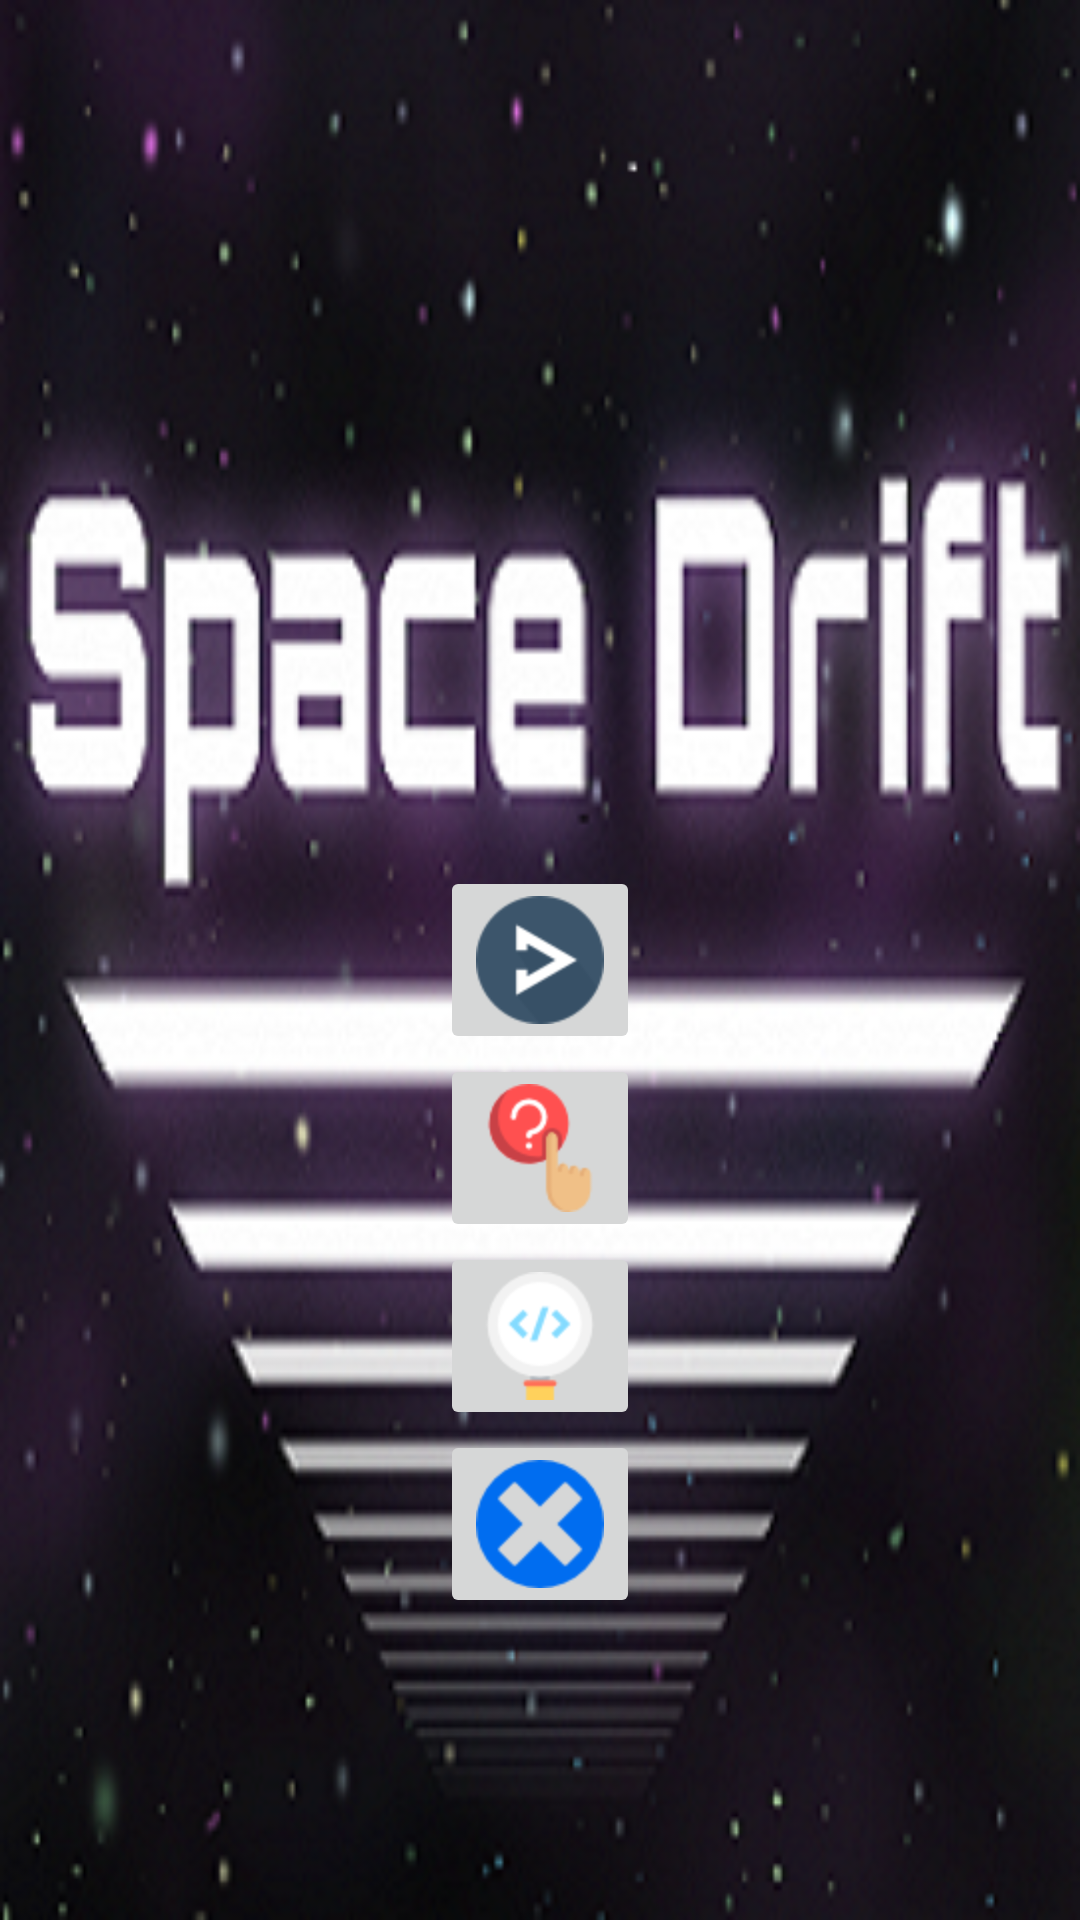

This screen was rendered from an Android layout file. Write that file and the resources it references.
<!-- AndroidManifest.xml: application theme AppTheme -->
<!-- res/layout/activity_menu.xml -->
<?xml version="1.0" encoding="utf-8"?>

<RelativeLayout xmlns:android="http://schemas.android.com/apk/res/android"
    xmlns:tools="http://schemas.android.com/tools"
    android:layout_width="match_parent"
    android:layout_height="match_parent"
    android:paddingBottom="@dimen/activity_vertical_margin"
    android:paddingLeft="@dimen/activity_horizontal_margin"
    android:paddingRight="@dimen/activity_horizontal_margin"
    android:paddingTop="@dimen/activity_vertical_margin"
    tools:context="com.easystudios.spacedrift.MenuActivity"
    android:background="@mipmap/back">

    <ImageButton
        android:layout_width="wrap_content"
        android:layout_height="wrap_content"
        android:id="@+id/button"
        android:text="Play"
        android:layout_centerVertical="true"
        android:onClick="play"
        android:layout_centerHorizontal="true"
        android:src="@mipmap/play"
        />


    <ImageButton
        android:layout_width="wrap_content"
        android:layout_height="wrap_content"
        android:text="Help"
        android:id="@+id/button2"
        android:layout_centerVertical="true"
        android:layout_below="@id/button"
        android:onClick="help"
        android:layout_centerHorizontal="true"
        android:src="@mipmap/question"/>

    <ImageButton
        android:layout_width="wrap_content"
        android:layout_height="wrap_content"
        android:text="Credits"
        android:id="@+id/button3"
        android:layout_below="@+id/button2"
        android:onClick="credits"
        android:layout_centerHorizontal="true"
        android:src="@mipmap/search"/>

    <ImageButton
        android:layout_width="wrap_content"
        android:layout_height="wrap_content"
        android:text="Quit"
        android:id="@+id/button4"
        android:layout_below="@+id/button3"
        android:onClick="quit"
        android:layout_centerHorizontal="true"
        android:src="@mipmap/cross"/>
</RelativeLayout>
<!-- resources referenced by this layout -->
<resources>
  <!-- mipmap back: png bitmap (mipmap-hdpi, 209604 bytes) -->
  <!-- mipmap cross: png bitmap (mipmap-hdpi, 902 bytes) -->
  <!-- mipmap play: png bitmap (mipmap-hdpi, 2686 bytes) -->
  <!-- mipmap question: png bitmap (mipmap-hdpi, 2078 bytes) -->
  <!-- mipmap search: png bitmap (mipmap-hdpi, 1838 bytes) -->
  <style name="AppTheme" parent="Theme.AppCompat.Light.DarkActionBar">
          
          <item name="colorPrimary">@color/colorPrimary</item>
          <item name="colorPrimaryDark">@color/colorPrimaryDark</item>
          <item name="colorAccent">@color/colorAccent</item>
      </style>
  <!-- not gathered from this repository: default colours our renderer supplied (Android Studio template values) -->
  <color name="colorPrimary">#FF6200EE</color>
  <color name="colorPrimaryDark">#FF3700B3</color>
  <color name="colorAccent">#FF03DAC5</color>
</resources>
